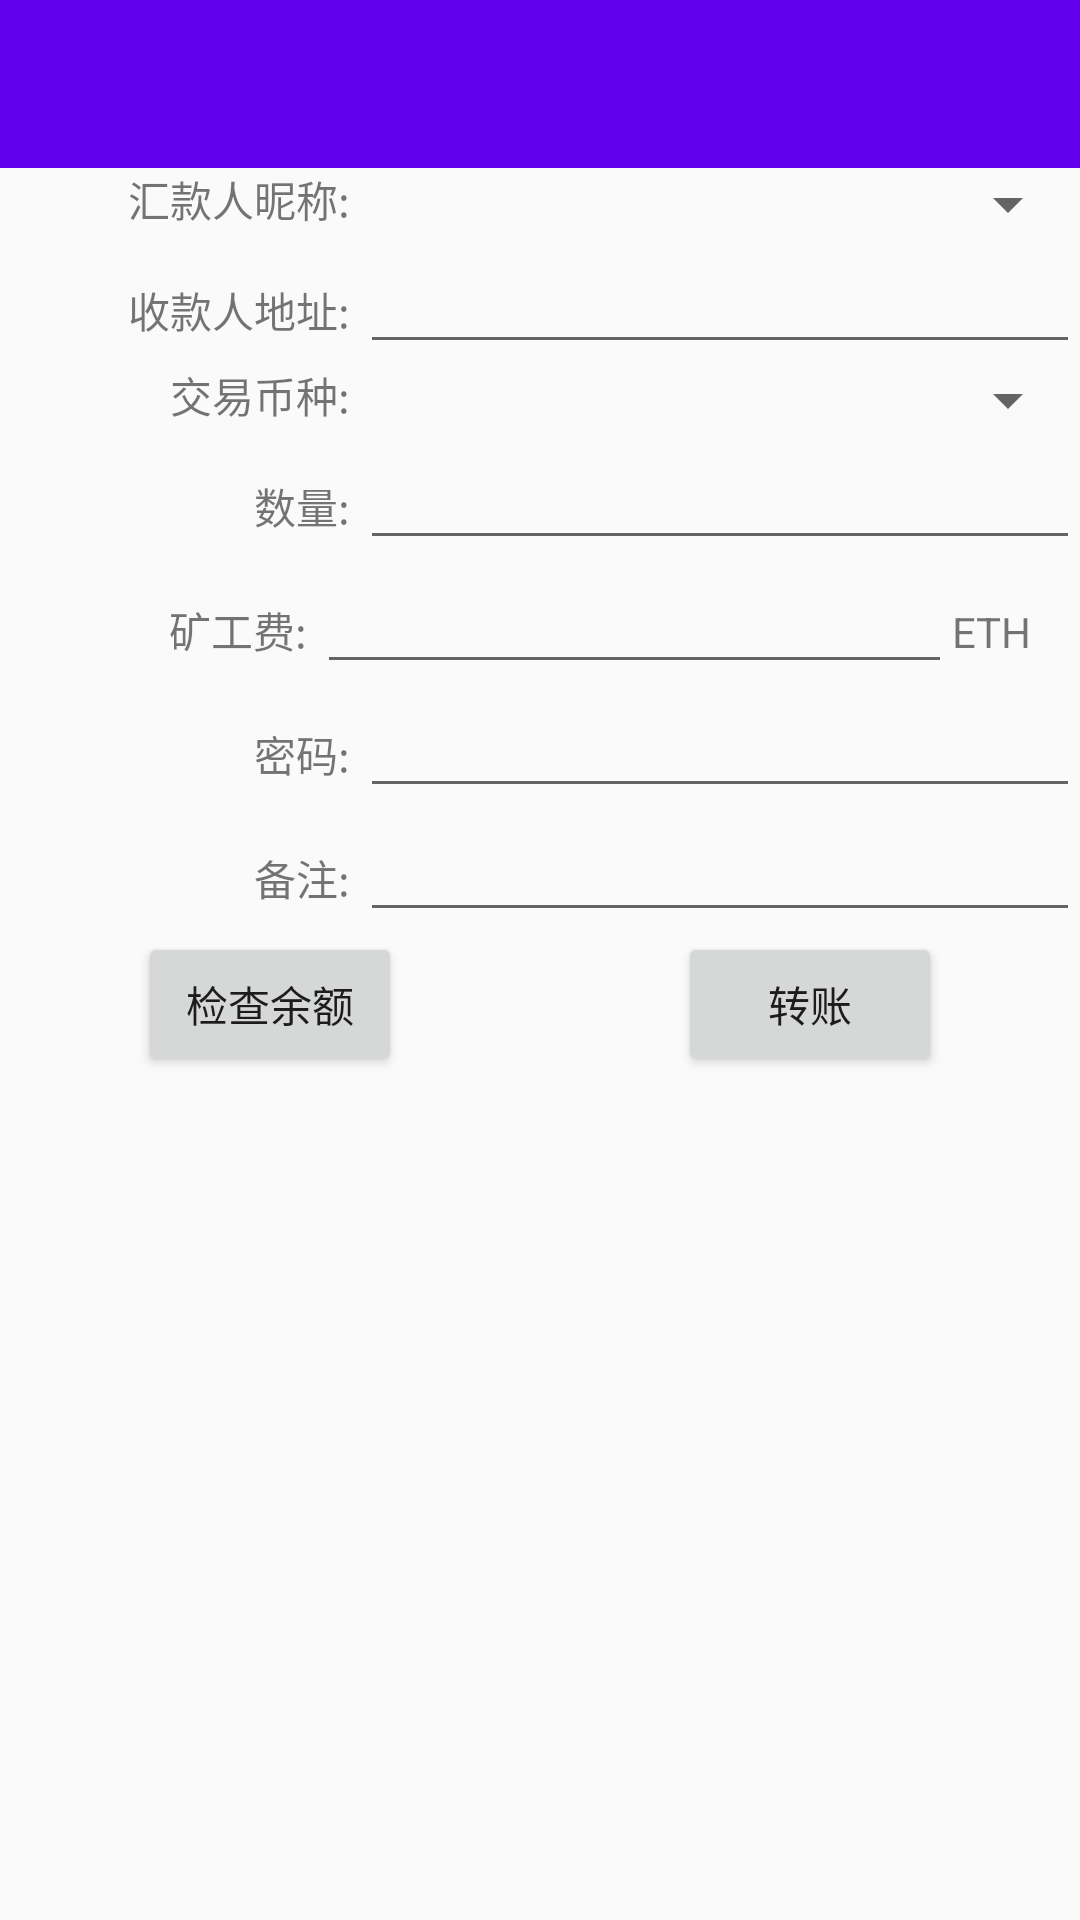

Write the Android layout XML for this screen, with the resource values it uses.
<!-- AndroidManifest.xml: application theme AppTheme -->
<!-- res/layout/transaction_activity_transfer.xml -->
<?xml version="1.0" encoding="utf-8"?>

<LinearLayout xmlns:android="http://schemas.android.com/apk/res/android"
    android:orientation="vertical" android:layout_width="match_parent"
    android:layout_height="match_parent">

    <include layout="@layout/toolbar"/>

    <LinearLayout
        android:layout_width="match_parent"
        android:layout_height="wrap_content"
        android:orientation="horizontal">

        <TextView
            android:layout_width="0dp"
            android:layout_height="wrap_content"
            android:layout_weight="1"
            android:gravity="right"
            android:text="汇款人昵称: "/>

        <Spinner
            android:id="@+id/sp_from_name"
            android:layout_width="0dp"
            android:layout_height="wrap_content"
            android:layout_weight="2" />

    </LinearLayout>

    <LinearLayout
        android:layout_width="match_parent"
        android:layout_height="wrap_content"
        android:orientation="horizontal">

        <TextView
            android:layout_width="0dp"
            android:layout_height="wrap_content"
            android:layout_weight="1"
            android:gravity="right"
            android:text="收款人地址: "/>

        <EditText
            android:id="@+id/tv_address"
            android:layout_width="0dp"
            android:layout_height="wrap_content"
            android:layout_weight="2"/>

    </LinearLayout>

    <LinearLayout
        android:layout_width="match_parent"
        android:layout_height="wrap_content"
        android:orientation="horizontal">

        <TextView
            android:layout_width="0dp"
            android:layout_height="wrap_content"
            android:layout_weight="1"
            android:gravity="right"
            android:text="交易币种: "/>

        <Spinner
            android:id="@+id/sp_coin_type"
            android:layout_width="0dp"
            android:layout_height="wrap_content"
            android:layout_weight="2" />

    </LinearLayout>

    <LinearLayout
        android:layout_width="match_parent"
        android:layout_height="wrap_content"
        android:orientation="horizontal">

        <TextView
            android:layout_width="0dp"
            android:layout_height="wrap_content"
            android:layout_weight="1"
            android:gravity="right"
            android:text="数量: "/>

        <EditText
            android:id="@+id/tv_amount"
            android:layout_width="0dp"
            android:layout_height="wrap_content"
            android:layout_weight="2"
            android:inputType="numberDecimal"/>

    </LinearLayout>

    <LinearLayout
        android:layout_width="match_parent"
        android:layout_height="wrap_content"
        android:orientation="horizontal">

        <TextView
            android:layout_width="0dp"
            android:layout_height="wrap_content"
            android:layout_weight="1"
            android:gravity="right"
            android:text="矿工费: "/>

        <EditText
            android:id="@+id/tv_gas_price"
            android:layout_width="0dp"
            android:layout_height="wrap_content"
            android:layout_weight="2"
            android:inputType="numberDecimal"/>

        <TextView
            android:layout_width="0dp"
            android:layout_height="wrap_content"
            android:layout_weight="0.4"
            android:text="ETH"/>

    </LinearLayout>

    <LinearLayout
        android:layout_width="match_parent"
        android:layout_height="wrap_content"
        android:orientation="horizontal">

        <TextView
            android:layout_width="0dp"
            android:layout_height="wrap_content"
            android:layout_weight="1"
            android:gravity="right"
            android:text="密码: "/>

        <EditText
            android:id="@+id/tv_pwd"
            android:layout_width="0dp"
            android:layout_height="wrap_content"
            android:layout_weight="2" />

    </LinearLayout>

    <LinearLayout
        android:layout_width="match_parent"
        android:layout_height="wrap_content"
        android:orientation="horizontal">

        <TextView
            android:layout_width="0dp"
            android:layout_height="wrap_content"
            android:layout_weight="1"
            android:gravity="right"
            android:text="备注: "/>

        <EditText
            android:id="@+id/tv_remark"
            android:layout_width="0dp"
            android:layout_height="wrap_content"
            android:layout_weight="2" />

    </LinearLayout>

    <LinearLayout
        android:layout_width="match_parent"
        android:layout_height="wrap_content"
        android:orientation="horizontal">

        <FrameLayout
            android:layout_width="0dp"
            android:layout_height="wrap_content"
            android:layout_weight="1">
            <Button
                android:id="@+id/btn_check_balance"
                style="@style/ButtonStyle"
                android:text="检查余额"/>

        </FrameLayout>

        <FrameLayout
            android:layout_width="0dp"
            android:layout_height="wrap_content"
            android:layout_weight="1">
            <Button
                android:id="@+id/btn_transfer"
                style="@style/ButtonStyle"
                android:text="转账"/>
        </FrameLayout>


    </LinearLayout>


</LinearLayout>
<!-- res/layout/toolbar.xml (included above) -->
<?xml version="1.0" encoding="utf-8"?>

<android.support.design.widget.AppBarLayout
    xmlns:android="http://schemas.android.com/apk/res/android"
    xmlns:app="http://schemas.android.com/apk/res-auto"
    android:layout_width="match_parent"
    android:layout_height="wrap_content">
<android.support.v7.widget.Toolbar

    android:id="@+id/toolbar"
    android:layout_width="match_parent"
    android:layout_height="wrap_content"
    android:background="?attr/colorPrimary"
    android:minHeight="?attr/actionBarSize"
    android:theme="@style/ThemeOverlay.AppCompat.Dark.ActionBar"
    app:popupTheme="@style/ThemeOverlay.AppCompat.Light"/>
</android.support.design.widget.AppBarLayout>
<!-- resources referenced by this layout -->
<resources>
  <style name="ButtonStyle" parent="Theme.AppCompat.Light.NoActionBar">
          <item name="android:layout_width">wrap_content</item>
          <item name="android:layout_height">wrap_content</item>
          <item name="android:layout_gravity">center</item>
          <item name="android:gravity">center</item>
      </style>
  <style name="AppTheme" parent="Theme.AppCompat.Light.NoActionBar">
          
          <item name="colorPrimary">@color/colorPrimary</item>
          <item name="colorPrimaryDark">@color/colorPrimaryDark</item>
          <item name="colorAccent">@color/colorAccent</item>
      </style>
  <!-- not gathered from this repository: default colours our renderer supplied (Android Studio template values) -->
  <color name="colorPrimary">#FF6200EE</color>
  <color name="colorPrimaryDark">#FF3700B3</color>
  <color name="colorAccent">#FF03DAC5</color>
</resources>
